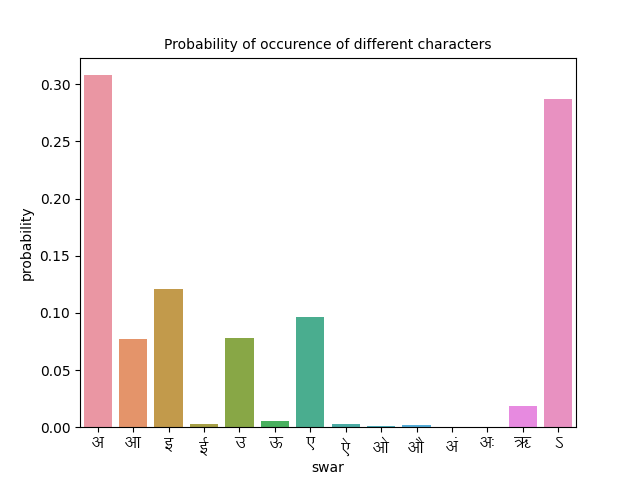

The table this chart was drawn from, first rows:
swar, frequency, probability
अ, 2964, 0.3079
आ, 744.0, 0.07729
इ, 1164, 0.1209
ई, 28.0, 0.002909
उ, 747.0, 0.0776
ऊ, 54.0, 0.00561
ए, 926.0, 0.0962
ऐ, 28.0, 0.002909
ओ, 7.0, 0.0007272
औ, 16.0, 0.001662
अं, 5.0, 0.0005194
अः, 0.0, 0.0
ऋ, 180.0, 0.0187
ऽ, 2763, 0.287
